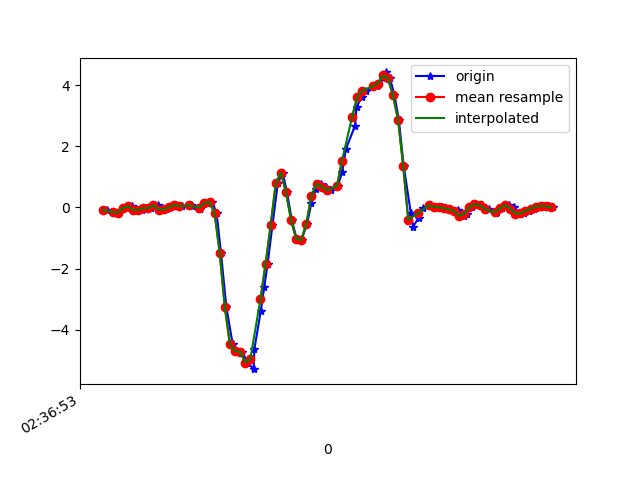

Values plotted in this chart, from the file beside it:
1617849413537, 545057159987275, -0.07261218, 0.097205326, 0.00498392
1617849413566, 545057179012443, -0.1532, -0.389, 0.05141
1617849413583, 545057198062411, -0.1667, 0.05689, -0.01212
1617849413600, 545057217087563, -0.00786, -0.006642, 0.02942
1617849413616, 545057236112699, -0.01763, 0.04101, -0.039
1617849413635, 545057255152203, 0.04101, 0.2279, -0.02189
1617849413654, 545057274203515, -0.07994, -0.2461, 0.00254
1617849413673, 545057293230043, -0.07994, 0.1901, -0.03655
1617849413692, 545057312256571, -0.02374, -0.04207, 0.03675
1617849413711, 545057331283067, -0.02008, -0.3194, 0.01109
1617849413737, 545057350309595, 0.07033, 0.1363, -0.006012
1617849413749, 545057369350075, -0.07017, -0.3035, 0.0563
1617849413768, 545057388375899, -0.05673, -0.3096, 0.02453
1617849413787, 545057407401691, -5.3010974E-4, 0.01779, -0.00479
1617849413808, 545057426427515, 0.07888, -0.3023, 0.009871
1617849413833, 545057445453307, 0.04712, -0.04085, -0.08542
1617849413869, 545057464482331, 0.08743, 0.234, -0.1172
1617849413873, 545057483507035, 0.04223, -0.2705, -0.08787
1617849413903, 545057502531707, -0.05184, 0.01413, -0.1856
1617849413907, 545057521556379, 0.03857, 0.1717, -0.2271
1617849413929, 545057540605883, 0.1522, 0.07521, -0.1954
1617849413951, 545057559608187, 0.1766, 0.02268, -0.1661
1617849413968, 545057578631931, -0.1972, -0.06895, 0.05507
1617849413985, 545057597680443, -1.495, -0.4159, 0.4656
1617849414006, 545057616704123, -3.256, -1.105, 0.9873
1617849414031, 545057635727867, -4.477, -1.889, 1.322
1617849414049, 545057654751547, -4.692, -2.581, 1.5
1617849414068, 545057673803771, -4.719, -3.349, 1.588
1617849414089, 545057692827579, -5.068, -4.256, 1.516
1617849414113, 545057711851451, -5.286, -5.095, 1.178
1617849414116, 545057730900091, -4.628, -5.745, 0.7185
1617849414141, 545057749923963, -3.39, -5.897, 0.4155
1617849414155, 545057768953915, -2.592, -5.816, 0.2371
1617849414168, 545057788002747, -1.842, -5.712, 0.1601
1617849414187, 545057807026747, -0.5784, -5.28, 0.2725
1617849414208, 545057826075579, 0.7936, -4.672, 0.3617
1617849414227, 545057845099579, 1.136, -4.152, 0.3935
1617849414244, 545057864105595, 0.4992, -3.686, 0.3959
1617849414263, 545057883153915, -0.4147, -3.233, 0.3556
1617849414282, 545057902177403, -1.027, -2.74, 0.2713
1617849414301, 545057921225723, -1.063, -1.974, 0.1589
1617849414323, 545057940249211, -0.5308, -1.041, -0.01456
1617849414340, 545057959272763, 0.1546, -0.2217, -0.1758
1617849414358, 545057978301307, 0.6189, 0.4625, -0.2345
1617849414379, 545057997324283, 0.7753, 1.109, -0.232
1617849414398, 545058016347259, 0.6836, 1.652, -0.2198
1617849414416, 545058035395067, 0.559, 2.002, -0.2491
1617849414443, 545058054418107, 0.6995, 2.291, -0.3078
1617849414461, 545058073445243, 1.161, 2.677, -0.3847
1617849414475, 545058092467771, 1.902, 3.082, -0.5167
1617849414511, 545058111515067, 2.669, 3.419, -0.7635
1617849414517, 545058130537531, 3.277, 3.712, -1.051
1617849414538, 545058149559995, 3.618, 3.993, -1.357
1617849414556, 545058168593467, 3.816, 4.15, -1.698
1617849414598, 545058187615803, 3.955, 4.212, -2.062
1617849414600, 545058206662715, 4.051, 4.205, -2.386
1617849414622, 545058225684923, 4.229, 4.056, -2.693
1617849414631, 545058244707131, 4.414, 3.798, -2.925
1617849414648, 545058263754171, 4.233, 3.531, -3.046
1617849414666, 545058282707515, 3.663, 3.191, -3.137
1617849414683, 545058301753147, 2.871, 2.721, -2.882
... 32 more rows
